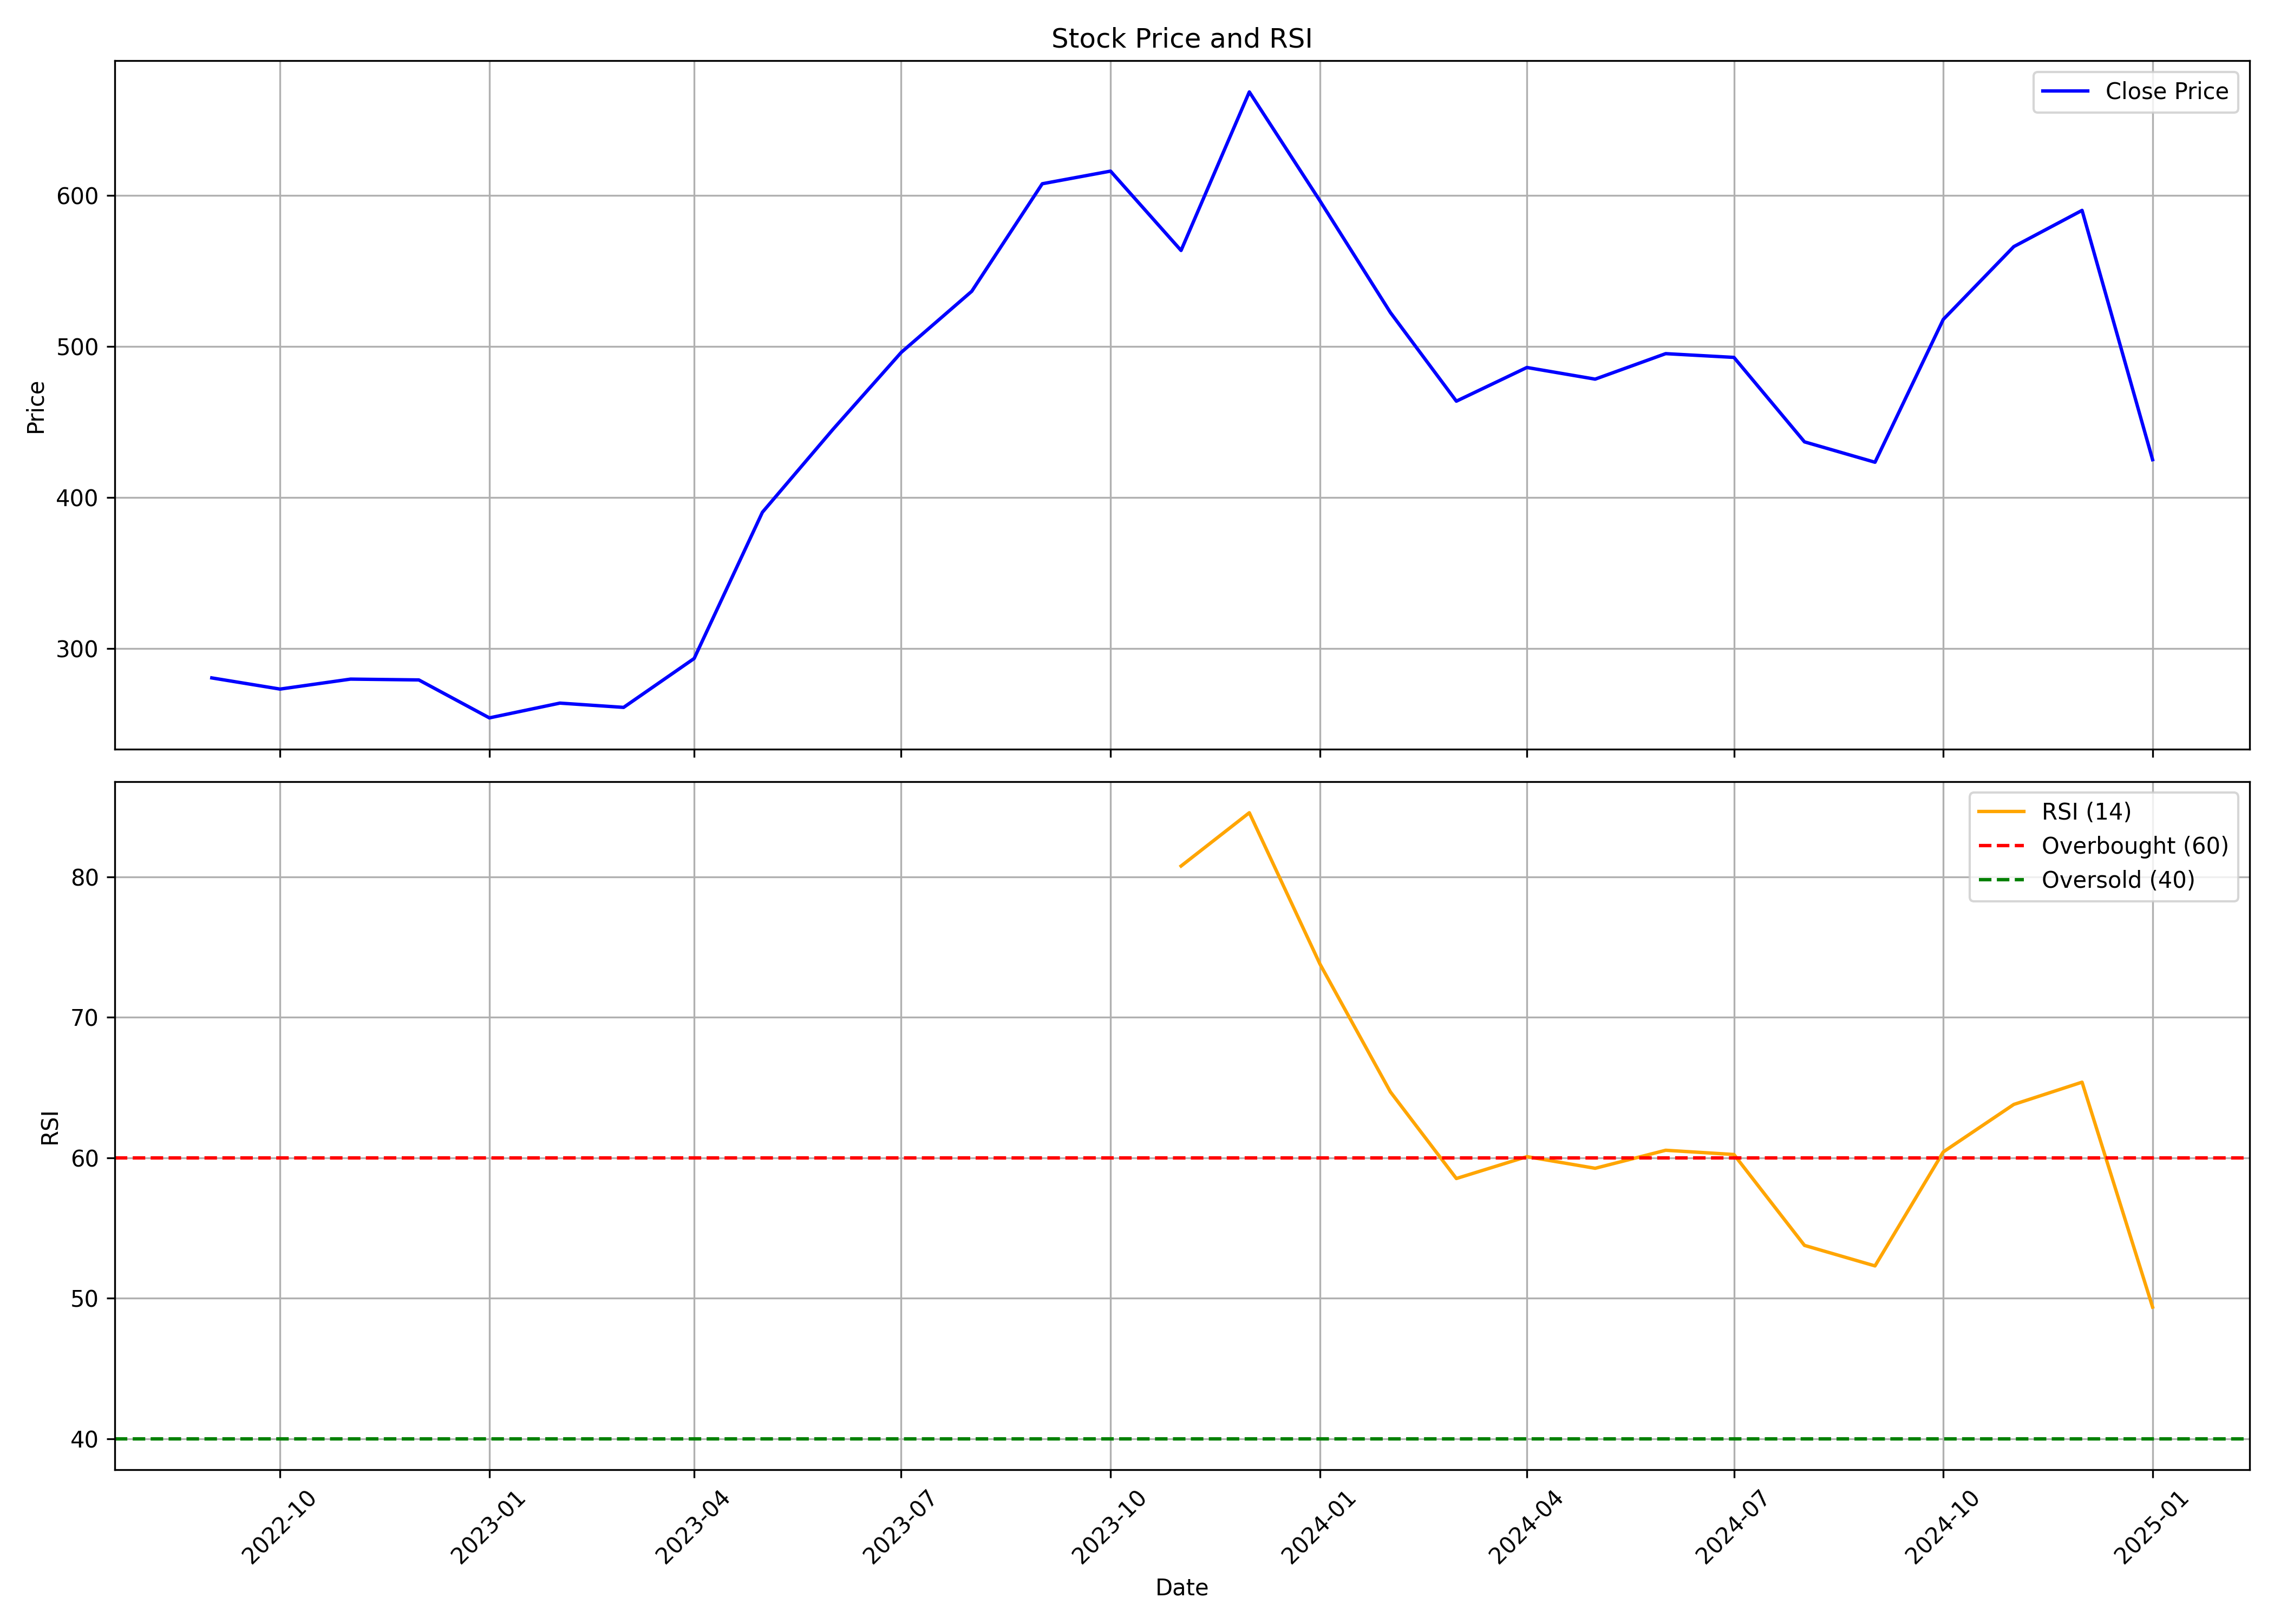

Data behind this chart, as committed beside it:
, Unnamed: 0.1, Unnamed: 0, date, symbol, open, high, low, close, volume, rsi
0, 0, 0, 2022-09-01, SYRMA, 305.1, 320.7, 268, 280.4, 34975002, 
1, 1, 1, 2022-10-01, SYRMA, 280.2, 308.3, 266.8, 273, 8332621, 
2, 2, 2, 2022-11-01, SYRMA, 276.7, 315.5, 275.3, 279.6, 16092396, 
3, 3, 3, 2022-12-01, SYRMA, 281.1, 306.1, 247.6, 279.1, 10049839, 
4, 4, 4, 2023-01-01, SYRMA, 279.1, 279.2, 246.5, 253.9, 3471111, 
5, 5, 5, 2023-02-01, SYRMA, 254.4, 285.5, 247.5, 263.7, 8169301, 
6, 6, 6, 2023-03-01, SYRMA, 265.2, 286.2, 249, 260.9, 7474366, 
7, 7, 7, 2023-04-01, SYRMA, 260.8, 302.1, 259.2, 293.3, 6177631, 
8, 8, 8, 2023-05-01, SYRMA, 293.3, 396.5, 283.3, 390.2, 32784779, 
9, 9, 9, 2023-06-01, SYRMA, 392.2, 469.8, 378.8, 445.1, 24465732, 
10, 10, 10, 2023-07-01, SYRMA, 447.6, 508.6, 435.2, 496, 16678168, 
11, 11, 11, 2023-08-01, SYRMA, 503.5, 575.6, 445.2, 536.5, 21867831, 
12, 12, 12, 2023-09-01, SYRMA, 539.2, 619.9, 501.8, 607.8, 18812719, 
13, 13, 13, 2023-10-01, SYRMA, 609.5, 662.4, 560.2, 616.2, 21110867, 
14, 14, 14, 2023-11-01, SYRMA, 618.8, 626.5, 483.2, 563.6, 23934071, 80.77
15, 15, 15, 2023-12-01, SYRMA, 570.9, 702.7, 558.6, 668.6, 17645076, 84.56
16, 16, 16, 2024-01-01, SYRMA, 663.1, 670.4, 586.4, 596.6, 9248587, 73.81
17, 17, 17, 2024-02-01, SYRMA, 599.5, 599.8, 489.3, 522.5, 16398021, 64.69
18, 18, 18, 2024-03-01, SYRMA, 534.1, 567.9, 448.4, 463.8, 14949651, 58.52
19, 19, 19, 2024-04-01, SYRMA, 472.7, 501.5, 462.4, 486.1, 7081250, 60.08
20, 20, 20, 2024-05-01, SYRMA, 486.1, 504.2, 384.7, 478.3, 26544470, 59.25
21, 21, 21, 2024-06-01, SYRMA, 493.2, 527, 410.1, 495.2, 25218478, 60.53
22, 22, 22, 2024-07-01, SYRMA, 495.2, 511.1, 438.5, 492.7, 9897383, 60.23
23, 23, 23, 2024-08-01, SYRMA, 492.7, 503.9, 389.2, 436.8, 15910705, 53.76
24, 24, 24, 2024-09-01, SYRMA, 442.4, 478.8, 415.7, 423.3, 14877956, 52.3
25, 25, 25, 2024-10-01, SYRMA, 427.8, 527.3, 376.4, 517.9, 58746230, 60.41
26, 26, 26, 2024-11-01, SYRMA, 522.8, 590.0, 496.1, 566.2, 34283839, 63.8
27, 27, 27, 2024-12-01, SYRMA, 564.0, 631.8, 541.0, 590.2, 27726252, 65.38
28, 28, 28, 2025-01-01, SYRMA, 592.8, 647.1, 402.5, 425.0, 26398985, 49.37
